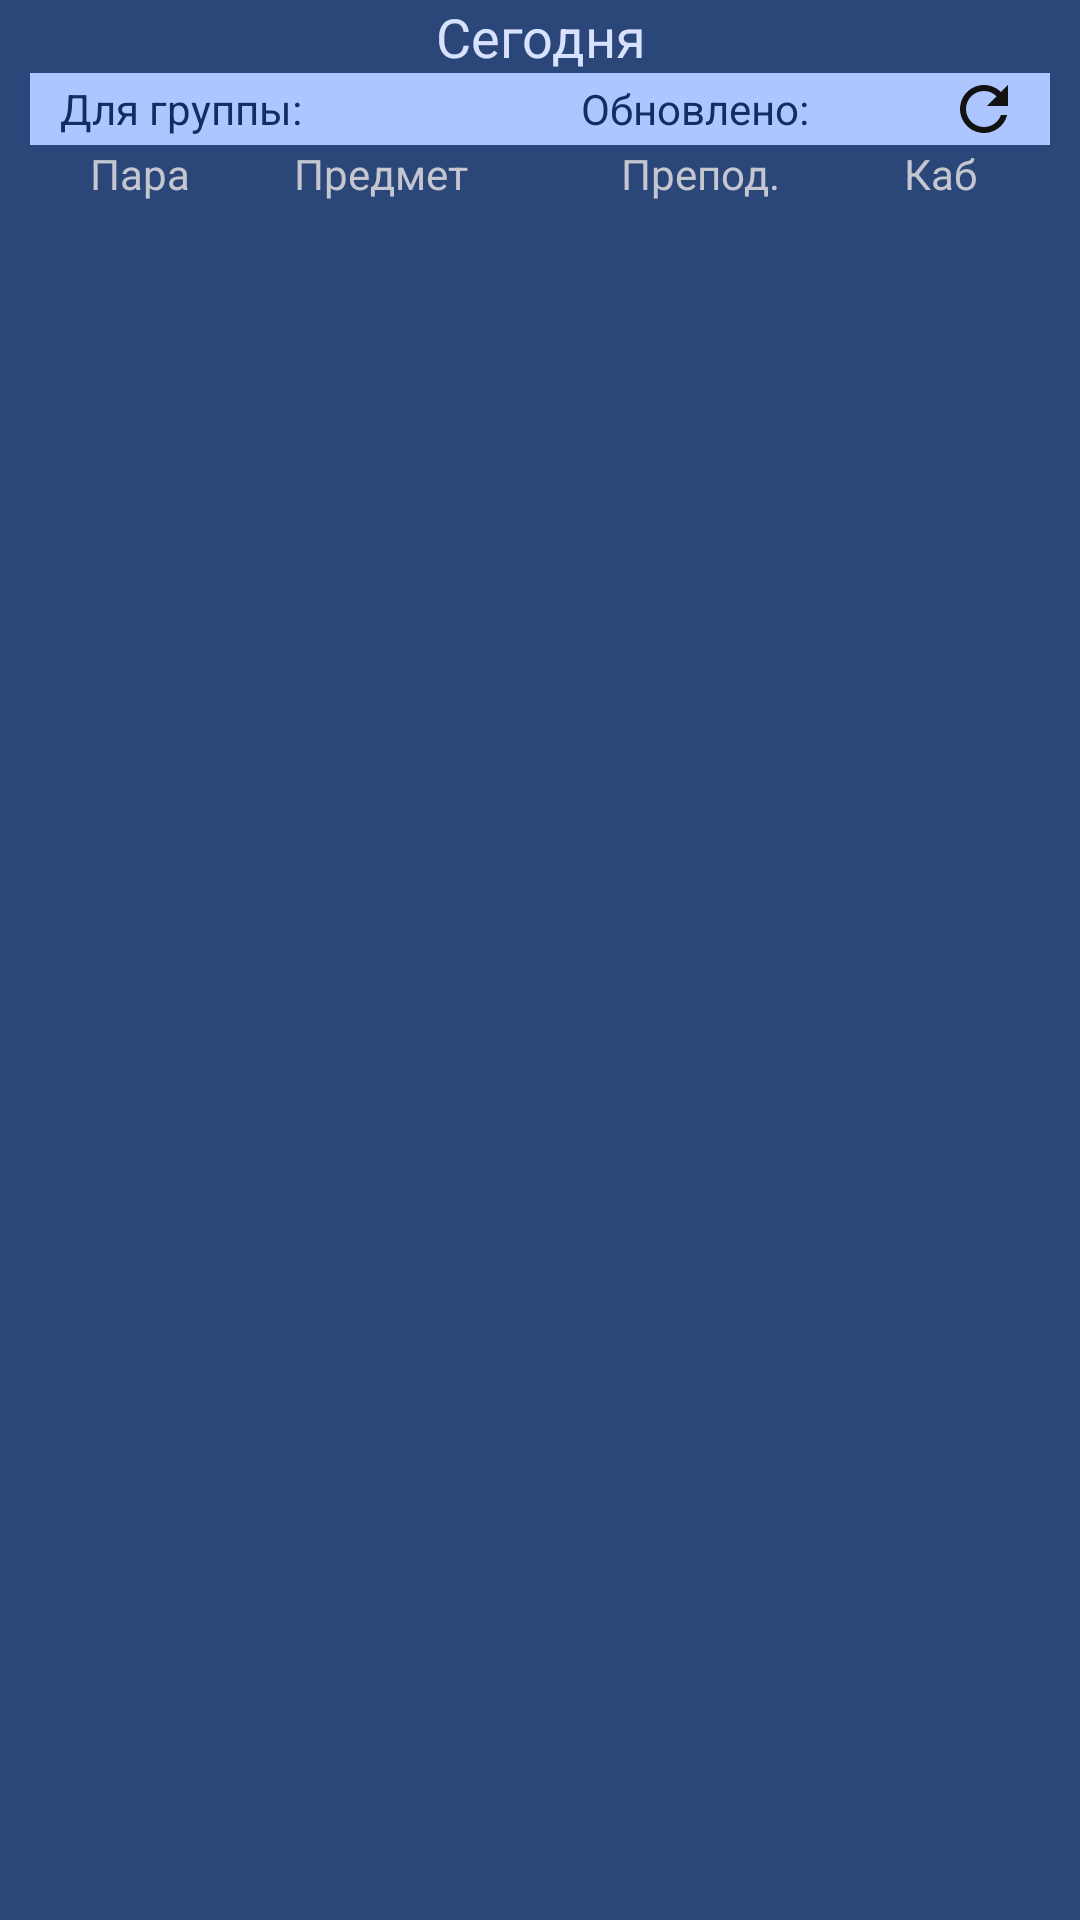

Android layout source for this screen:
<!-- AndroidManifest.xml: application theme AppTheme -->
<!-- res/layout/schedule_widget_dynamic_night.xml -->
<?xml version="1.0" encoding="utf-8"?>
<LinearLayout
    xmlns:android="http://schemas.android.com/apk/res/android"
    android:layout_width="match_parent"
    android:layout_height="match_parent"
    android:orientation="vertical"
    android:theme="@style/ScheduleWidgetThemeDynamicDark">

    <include layout="@layout/schedule_widget_dynamic"/>
</LinearLayout>
<!-- res/layout/schedule_widget_dynamic.xml (included above) -->
<?xml version="1.0" encoding="utf-8"?>
<LinearLayout
    xmlns:android="http://schemas.android.com/apk/res/android"
    android:id="@android:id/background"
    android:layout_width="match_parent"
    android:layout_height="match_parent"
    android:orientation="vertical"
    android:paddingHorizontal="10dp"
    android:background="?attr/colorPrimaryContainer">

    <TextView
        android:layout_width="match_parent"
        android:layout_height="wrap_content"
        android:textSize="@dimen/widget_header_text_size"
        android:text="@string/today"
        android:textColor="?attr/colorOnPrimaryContainer"
        android:textAlignment="center"
        android:id="@+id/day"/>

    <LinearLayout
        android:layout_width="match_parent"
        android:layout_height="wrap_content"
        android:layout_gravity="center"
        android:background="?attr/colorPrimary"
        android:gravity="fill_horizontal"
        android:paddingHorizontal="10dp"
        android:orientation="horizontal">

        <TextView
            android:layout_width="wrap_content"
            android:layout_height="match_parent"
            android:gravity="center_vertical"
            android:layout_weight="2"
            android:textColor="?attr/colorOnPrimary"
            android:id="@+id/group"
            android:text="@string/for_group"/>

        <TextView
            android:layout_width="wrap_content"
            android:layout_height="match_parent"
            android:gravity="center_vertical"
            android:layout_weight="1"
            android:textColor="?attr/colorOnPrimary"
            android:id="@+id/updated"
            android:text="@string/updated"/>

        <ImageButton
            android:layout_width="wrap_content"
            android:layout_height="match_parent"
            android:background="@null"
            android:src="@drawable/baseline_refresh_24"
            android:id="@+id/updateButton"
            android:contentDescription="@string/update_descr"/>
    </LinearLayout>

    <LinearLayout
        android:layout_width="match_parent"
        android:layout_height="wrap_content"
        android:paddingHorizontal="10dp">

        <TextView
            android:layout_weight="1"
            android:layout_width="0.dp"
            android:layout_height="wrap_content"
            android:gravity="center"
            android:text="@string/number"/>

        <TextView
            android:layout_weight="2"
            android:layout_width="0.dp"
            android:layout_height="wrap_content"
            android:gravity="center"
            android:text="@string/subject"/>

        <TextView
            android:layout_weight="2"
            android:layout_width="0.dp"
            android:layout_height="wrap_content"
            android:gravity="center"
            android:text="@string/teacher"/>

        <TextView
            android:layout_weight="1"
            android:layout_width="0.dp"
            android:layout_height="wrap_content"
            android:gravity="center"
            android:text="@string/room"/>
    </LinearLayout>

    <LinearLayout
        android:layout_width="match_parent"
        android:layout_height="match_parent"
        android:orientation="vertical"
        android:id="@+id/schedule"/>
</LinearLayout>
<!-- resources referenced by this layout -->
<resources>
  <dimen name="widget_header_text_size">18sp</dimen>
  <!-- drawable baseline_refresh_24 (drawable) -->
  <?xml version="1.0" encoding="utf-8"?>
  <vector android:height="24dp" android:tint="#121212"
      android:viewportHeight="24" android:viewportWidth="24"
      android:width="24dp" xmlns:android="http://schemas.android.com/apk/res/android">
      <path android:fillColor="@android:color/white" android:pathData="M17.65,6.35C16.2,4.9 14.21,4 12,4c-4.42,0 -7.99,3.58 -7.99,8s3.57,8 7.99,8c3.73,0 6.84,-2.55 7.73,-6h-2.08c-0.82,2.33 -3.04,4 -5.65,4 -3.31,0 -6,-2.69 -6,-6s2.69,-6 6,-6c1.66,0 3.14,0.69 4.22,1.78L13,11h7V4l-2.35,2.35z"/>
  </vector>
  <string name="for_group">Для группы:</string>
  <string name="number">Пара</string>
  <string name="room">Каб</string>
  <string name="subject">Предмет</string>
  <string name="teacher">Препод.</string>
  <string name="today">Сегодня</string>
  <string name="update_descr">Обновить расписание</string>
  <string name="updated">Обновлено:</string>
  <style name="ScheduleWidgetThemeDynamicDark" parent="Theme.Material3.DynamicColors.Dark" />
  <style name="AppTheme" parent="Theme.AppCompat.DayNight.NoActionBar">
          <item name="colorPrimary">@color/colorPrimary</item>
          <item name="colorPrimaryDark">@color/colorPrimaryDark</item>
          <item name="colorAccent">@color/colorAccent</item>
          <item name="android:textColorPrimary">@color/colorText</item>
          <item name="android:navigationBarColor">@color/navigationBarColor</item>
      </style>
  <color name="colorPrimary">#66a101</color>
  <color name="colorPrimaryDark">#00574B</color>
  <color name="colorAccent">#080c73</color>
  <color name="colorText">#000</color>
  <color name="navigationBarColor">#DDD</color>
</resources>
